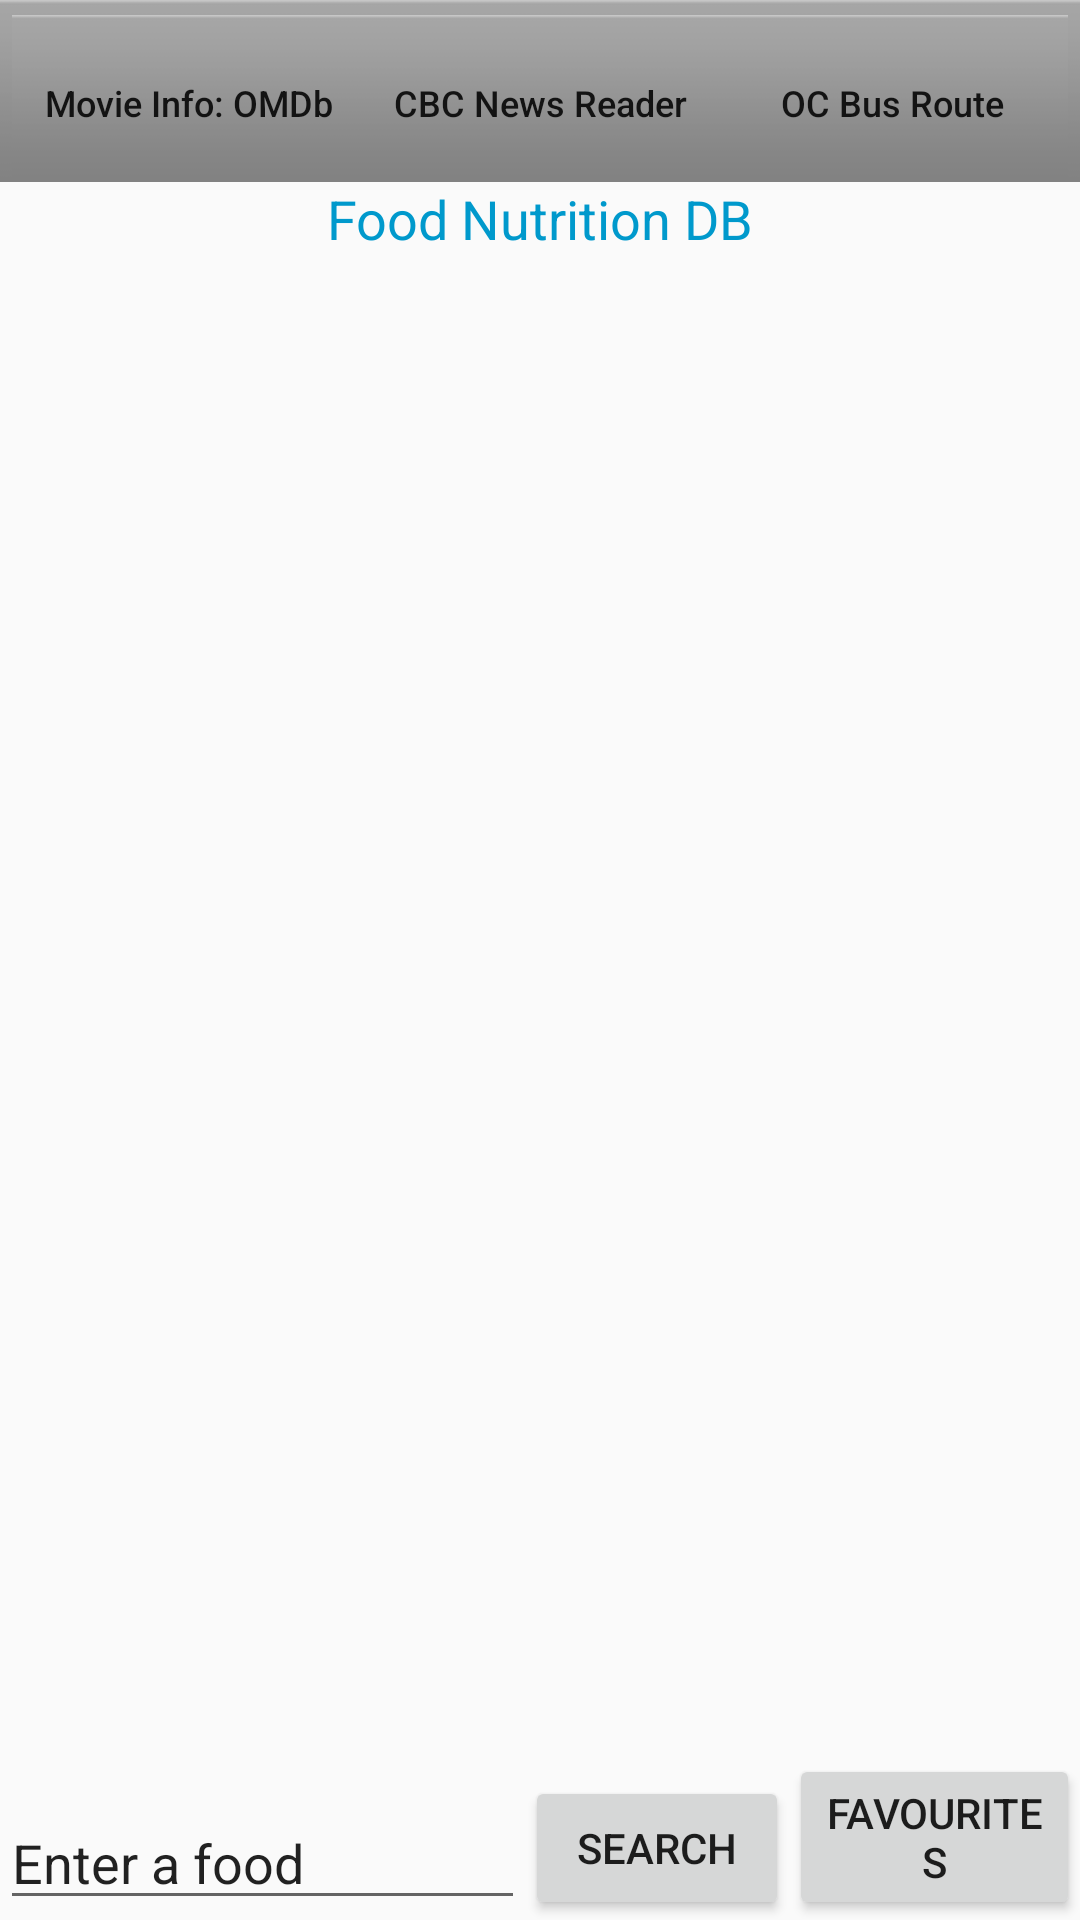

The Android layout XML behind this screen, and the referenced resources:
<!-- AndroidManifest.xml: application theme Theme.AppCompat.Light.NoActionBar -->
<!-- res/layout/activity_member1_main.xml -->
<?xml version="1.0" encoding="utf-8"?>
<RelativeLayout xmlns:android="http://schemas.android.com/apk/res/android"
    xmlns:app="http://schemas.android.com/apk/res-auto"
    xmlns:tools="http://schemas.android.com/tools"
    android:layout_width="match_parent"
    android:layout_height="match_parent"
    tools:context=".Member1MainActivity">

    <LinearLayout
        android:id="@+id/buttonBarM1"
        style="@android:style/ButtonBar"
        android:layout_width="match_parent"
        android:layout_height="wrap_content"
        android:layout_alignParentTop="true"
        android:layout_centerHorizontal="true"
        android:orientation="horizontal">

        <Button
            android:id="@+id/member1Btn2"
            style="@android:style/ButtonBar"
            android:layout_width="wrap_content"
            android:layout_height="wrap_content"
            android:layout_weight="1"
            android:text="@string/button2_name"
            android:textAllCaps="false"
            android:textSize="12sp" />

        <Button
            android:id="@+id/member1Btn3"
            style="@android:style/ButtonBar"
            android:layout_width="wrap_content"
            android:layout_height="wrap_content"
            android:layout_weight="1"
            android:text="@string/button3_name"
            android:textAllCaps="false"
            android:textSize="12sp" />

        <Button
            android:id="@+id/member1Btn4"
            style="@android:style/ButtonBar"
            android:layout_width="wrap_content"
            android:layout_height="wrap_content"
            android:layout_weight="1"
            android:text="@string/button4_name"
            android:textAllCaps="false"
            android:textSize="12sp" />
    </LinearLayout>

    <TextView
        android:id="@+id/textViewM1"
        android:layout_width="match_parent"
        android:layout_height="wrap_content"
        android:layout_below="@id/buttonBarM1"
        android:text="@string/button1_name"
        android:textAlignment="center"
        android:textAllCaps="false"
        android:textColor="@android:color/holo_blue_dark"
        android:textSize="18sp" />


    <EditText
        android:id="@+id/m1SearchBar"
        android:layout_width="175dp"
        android:layout_height="wrap_content"
        android:text="@string/m1SearchBar"
        android:layout_alignParentBottom="true"
        />
    <Button
        android:id="@+id/m1SearchButton"
        android:layout_width="wrap_content"
        android:layout_height="wrap_content"
        android:text="@string/m1SearchButton"
        android:layout_alignParentBottom="true"
        android:layout_toRightOf="@id/m1SearchBar"
        />
    <Button
        android:id="@+id/m1FavButton"
        android:layout_width="wrap_content"
        android:layout_height="wrap_content"
        android:text="@string/m1FavButton"
        android:layout_alignParentBottom="true"
        android:layout_toRightOf="@id/m1SearchButton"


        />


</RelativeLayout>
<!-- resources referenced by this layout -->
<resources>
  <string name="button1_name">Food Nutrition DB</string>
  <string name="button2_name">Movie Info: OMDb </string>
  <string name="button3_name">CBC News Reader</string>
  <string name="button4_name">OC Bus Route</string>
  <string name="m1FavButton">Favourites</string>
  <string name="m1SearchBar">Enter a food</string>
  <string name="m1SearchButton">Search</string>
</resources>
